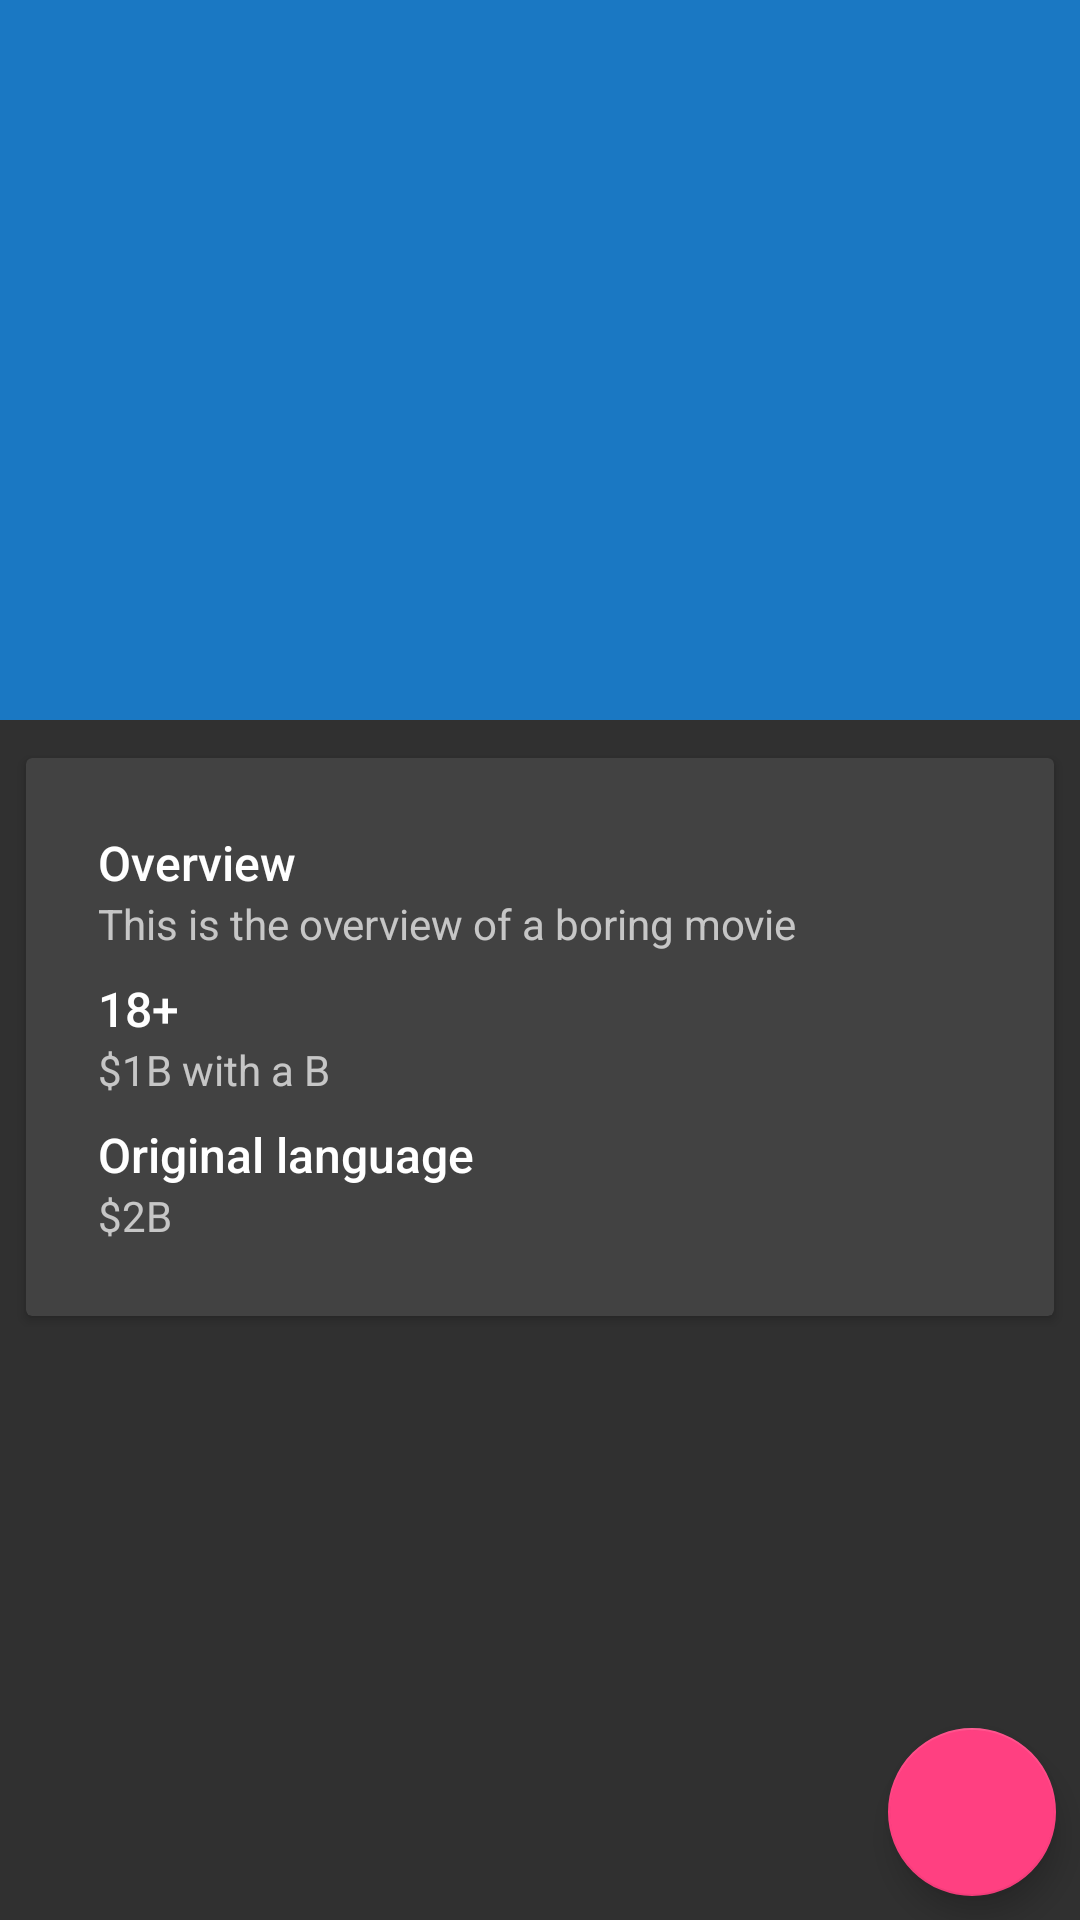

Write the Android layout XML for this screen, with the resource values it uses.
<!-- AndroidManifest.xml: application theme AppTheme -->
<!-- res/layout/fragment_movie_details.xml -->
<?xml version="1.0" encoding="utf-8"?>
<android.support.design.widget.CoordinatorLayout
    xmlns:android="http://schemas.android.com/apk/res/android"
    xmlns:app="http://schemas.android.com/apk/res-auto"
    xmlns:tools="http://schemas.android.com/tools"
    android:layout_width="match_parent"
    android:layout_height="match_parent"
    android:fitsSystemWindows="true">

    <android.support.design.widget.AppBarLayout
        android:id="@+id/app_bar"
        android:layout_width="match_parent"
        android:layout_height="wrap_content"
        android:theme="@style/AppTheme.AppBarOverlay"
        android:fitsSystemWindows="true">

        <android.support.design.widget.CollapsingToolbarLayout
            android:id="@+id/collapsing_toolbar"
            android:layout_width="match_parent"
            android:layout_height="240dp"
            android:fitsSystemWindows="true"
            app:layout_scrollFlags="scroll|exitUntilCollapsed"
            app:contentScrim="?attr/colorPrimary">

            <ImageView
                android:id="@+id/backdrop_iv"
                android:layout_width="match_parent"
                android:layout_height="match_parent"
                android:scaleType="centerCrop"
                android:contentDescription="@string/content_desc_movie"
                android:fitsSystemWindows="true"
                app:layout_collapseMode="parallax"
                tools:src="@drawable/default_thumbnail"/>

            <View
                android:layout_width="match_parent"
                android:layout_height="match_parent"
                android:background="@color/color_scrim_dark"
                android:fitsSystemWindows="true" />

            <LinearLayout
                android:layout_width="match_parent"
                android:layout_height="match_parent"
                android:orientation="horizontal"
                android:layout_marginTop="?attr/actionBarSize"
                android:paddingTop="32dp"
                android:paddingBottom="8dp"
                app:layout_collapseMode="parallax">

                <ImageView
                    android:id="@+id/movie_iv"
                    android:layout_width="112dp"
                    android:layout_height="112dp"
                    android:scaleType="centerCrop"
                    android:layout_marginStart="16dp"
                    android:layout_marginLeft="16dp"
                    android:contentDescription="@string/content_desc_movie"
                    tools:src="@drawable/default_thumbnail"/>

                <LinearLayout
                    android:layout_width="match_parent"
                    android:layout_height="wrap_content"
                    android:paddingStart="16dp"
                    android:paddingLeft="16dp"
                    android:paddingRight="16dp"
                    android:paddingEnd="16dp"
                    android:paddingTop="0dp"
                    android:orientation="vertical">

                    <TextView
                        android:id="@+id/movie_name_tv"
                        android:layout_width="wrap_content"
                        android:layout_height="wrap_content"
                        android:textAppearance="@style/TextAppearance.AppCompat.Subhead"
                        android:fontFamily="sans-serif-medium"
                        android:maxLines="1"
                        android:ellipsize="end"
                        tools:text="Song title"/>

                    <TextView
                        android:id="@+id/release_date_tv"
                        android:layout_width="wrap_content"
                        android:layout_height="wrap_content"
                        android:textAppearance="@style/TextAppearance.AppCompat.Caption"
                        android:textSize="14sp"
                        android:fontFamily="san-serif-regular"
                        android:maxLines="1"
                        android:ellipsize="end"
                        tools:text="Artist"/>

                    <TextView
                        android:id="@+id/vote_average_tv"
                        android:layout_width="wrap_content"
                        android:layout_height="wrap_content"
                        android:textAppearance="@style/TextAppearance.AppCompat.Caption"
                        android:textSize="14sp"
                        android:fontFamily="san-serif-regular"
                        android:maxLines="1"
                        android:ellipsize="end"
                        tools:text="Album name"/>

                </LinearLayout>

            </LinearLayout>

            <android.support.v7.widget.Toolbar
                android:id="@+id/toolbar"
                android:layout_width="match_parent"
                android:layout_height="?attr/actionBarSize"
                app:popupTheme="@style/AppTheme.PopupOverlay"
                app:layout_collapseMode="pin">

                <TextView
                    android:id="@+id/toolbar_title_tv"
                    android:layout_width="wrap_content"
                    android:layout_height="wrap_content"
                    android:textAppearance="@style/TextAppearance.AppCompat.Title"
                    android:maxLines="1"
                    android:ellipsize="end"/>

            </android.support.v7.widget.Toolbar>

        </android.support.design.widget.CollapsingToolbarLayout>

    </android.support.design.widget.AppBarLayout>

    <include layout="@layout/content_movie_details" />

    <android.support.design.widget.FloatingActionButton
        android:id="@+id/favorite_fab"
        android:layout_width="wrap_content"
        android:layout_height="wrap_content"
        android:layout_gravity="bottom|end"
        android:layout_margin="8dp"
        android:src="@drawable/ic_favorite_white_24dp"/>

</android.support.design.widget.CoordinatorLayout>
<!-- res/layout/content_movie_details.xml (included above) -->
<?xml version="1.0" encoding="utf-8"?>
<android.support.v4.widget.NestedScrollView
    xmlns:android="http://schemas.android.com/apk/res/android"
    xmlns:app="http://schemas.android.com/apk/res-auto"
    xmlns:tools="http://schemas.android.com/tools"
    android:paddingTop="7dp"
    android:paddingBottom="7dp"
    android:clipToPadding="false"
    android:layout_width="match_parent"
    android:layout_height="match_parent"
    app:layout_behavior="@string/appbar_scrolling_view_behavior">

    <LinearLayout
        android:layout_width="match_parent"
        android:layout_height="wrap_content"
        android:orientation="vertical">

        <android.support.v7.widget.CardView
            android:layout_width="match_parent"
            android:layout_height="wrap_content"
            android:layout_marginTop="2dp"
            android:layout_marginLeft="6dp"
            android:layout_marginStart="6dp"
            android:layout_marginRight="6dp"
            android:layout_marginEnd="6dp"
            app:cardUseCompatPadding="true"
            app:contentPadding="24dp">

            <LinearLayout
                android:layout_width="match_parent"
                android:layout_height="wrap_content"
                android:orientation="vertical">

                <TextView
                    android:layout_width="wrap_content"
                    android:layout_height="wrap_content"
                    android:textAppearance="@style/DetailTitleTextAppearance"
                    android:text="@string/details_title_overview"/>

                <TextView
                    android:id="@+id/overview_tv"
                    android:layout_width="wrap_content"
                    android:layout_height="wrap_content"
                    android:textAppearance="@style/DetailBodyTextAppearance"
                    tools:text="This is the overview of a boring movie"/>

                <TextView
                    android:layout_width="wrap_content"
                    android:layout_height="wrap_content"
                    android:paddingTop="8dp"
                    android:textAppearance="@style/DetailTitleTextAppearance"
                    android:text="@string/details_title_adult"/>

                <TextView
                    android:id="@+id/adult_tv"
                    android:layout_width="wrap_content"
                    android:layout_height="wrap_content"
                    android:textAppearance="@style/DetailBodyTextAppearance"
                    tools:text="$1B with a B"/>

                <TextView
                    android:layout_width="wrap_content"
                    android:layout_height="wrap_content"
                    android:paddingTop="8dp"
                    android:textAppearance="@style/DetailTitleTextAppearance"
                    android:text="@string/details_title_original_language"/>

                <TextView
                    android:id="@+id/original_language_tv"
                    android:layout_width="wrap_content"
                    android:layout_height="wrap_content"
                    android:textAppearance="@style/DetailBodyTextAppearance"
                    tools:text="$2B"/>
            </LinearLayout>

        </android.support.v7.widget.CardView>

    </LinearLayout>

</android.support.v4.widget.NestedScrollView>
<!-- resources referenced by this layout -->
<resources>
  <color name="color_scrim_dark">#33000000</color>
  <!-- drawable default_thumbnail: jpg bitmap (drawable-nodpi, 9543 bytes) -->
  <string name="content_desc_movie">Movie</string>
  <string name="details_title_adult">18+</string>
  <string name="details_title_original_language">Original language</string>
  <string name="details_title_overview">Overview</string>
  <style name="AppTheme.AppBarOverlay" parent="ThemeOverlay.AppCompat.Dark.ActionBar" />
  <style name="AppTheme.PopupOverlay" parent="ThemeOverlay.AppCompat.Light" />
  <style name="DetailBodyTextAppearance" parent="@style/TextAppearance.AppCompat.Caption">
          <item name="android:maxLines">2</item>
          <item name="android:ellipsize">end</item>
          <item name="android:fontFamily">sans-serif-regular</item>
          <item name="android:textSize">14sp</item>
      </style>
  <style name="DetailTitleTextAppearance" parent="@style/TextAppearance.AppCompat.Subhead">
          <item name="android:fontFamily">sans-serif-medium</item>
      </style>
  <style name="AppTheme" parent="Theme.AppCompat.NoActionBar">
          
          <item name="colorPrimary">@color/colorPrimary</item>
          <item name="colorPrimaryDark">@color/colorPrimaryDark</item>
          <item name="colorAccent">@color/colorAccent</item>
      </style>
  <color name="colorPrimary">#2196F3</color>
  <color name="colorPrimaryDark">#1976D2</color>
  <color name="colorAccent">#FF4081</color>
</resources>
